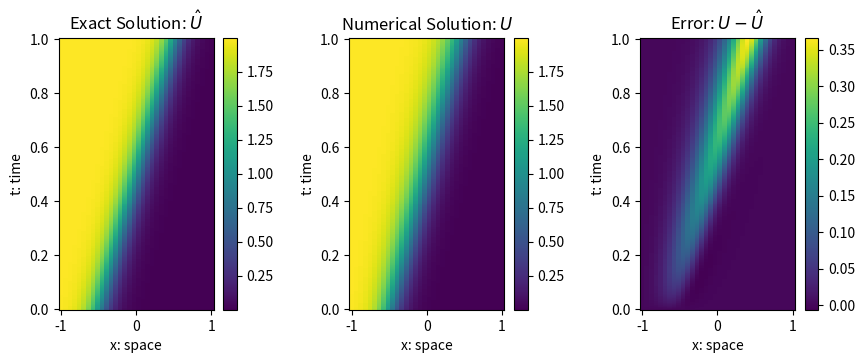

Python code for this plot: (Note: this script raises an exception after producing the figure.)
import numpy as np
import matplotlib.pyplot as plt

def solution_check(Tarr, u, x, eps, U_exact, plot=True,exact = True):

    # Computing the error 
    X,T_mesh = np.meshgrid(x,Tarr)

    uexact = U_exact(X,T_mesh,eps)

    # Computing error first
    err = uexact-u

    if plot == True:

        if exact:
            fig, axes = plt.subplots(1, 3, figsize=(10, 4))

            #cbar_fraction = 0.05
            ax = axes[0]
            cc = ax.pcolormesh(X, T_mesh, uexact)
            ax.set_title(r"Exact Solution: $\hat{U}$")
            ax.set_xlabel('x: space')
            ax.set_ylabel('t: time')
            fig.colorbar(cc, ax=ax)
            
            ax = axes[1]
            cc = ax.pcolormesh(X, T_mesh, u)
            ax.set_title(r"Numerical Solution: $U$")
            ax.set_xlabel('x: space')
            ax.set_ylabel('t: time')
            fig.colorbar(cc, ax=ax)

            ax = axes[2]
            cc = ax.pcolormesh(X, T_mesh, err)
            ax.set_title(r"Error: $U - \hat{U}$")
            ax.set_xlabel('x: space')
            ax.set_ylabel('t: time')
            fig.colorbar(cc, ax=ax)

        else:
            fig, ax = plt.subplots(1, 1, figsize=(10, 4))
            cbar_fraction = 0.05

            ax0 = ax.pcolormesh(X, T_mesh, u)
            ax.set_title("Numerical Solution")
            ax.set_xlabel("x")
            ax.set_ylabel("t")
            fig.colorbar(ax0, ax=ax, fraction=cbar_fraction)

        fig.subplots_adjust(wspace=0.5,bottom=0.2)
        plt.show()

    return err

def U_exact(x,t,eps):
    
    return -np.tanh((x+0.5-t)/(2*eps))+1

def U_initial(x,t,eps):
    
    return -np.sin(np.pi*x)

def forward_time_mix_space(t,U,eps,k,h,U_func):

    N = len(U)
    Unxt = np.zeros(N)

    DU = np.zeros(N-2)

    for i in range(1,len(U)-1):

        if U[i] > 0:
            DU[i-1] = (1/h)*(U[i]-U[i-1])
        elif U[i] < 0:
            DU[i-1] = (1/h)*(U[i+1]-U[i])


    Unxt[1:-1] = U[1:-1] + (eps*k/h**2) *(U[0:-2]-2*U[1:-1] + U[2:]) - k*(U[1:-1]*DU)

    Unxt[0] = U_func(-1,t,eps)
    Unxt[-1] = U_func(1,t,eps)

    return Unxt

def forward_higher_order(t,U,eps,k,h,U_func):

    N = len(U)
    Unxt = np.zeros(N)

    Unxt[1:-1] = U[1:-1] + (eps*k/h**2) *(U[0:-2]-2*U[1:-1] + U[2:]) - (k/h)*(U[1:-1]*(U[1:-1]-U[0:-2]))

    Unxt[0] = U_func(-1,t,eps)
    Unxt[-1] = U_func(1,t,eps)

    return Unxt

def solve_Burgers(T,m,eps,U_func):

    h = 2/(m+1)
    k = h**2
    U = np.zeros([int(np.ceil(T/k))+1,m+2])

    t = np.zeros(int(np.ceil(T/k))+1)
    j = 0

    x = np.linspace(-1,1,m+2)
    U[0,:] = U_func(x,0,eps)

    while t[j] < T:

        U[j+1,:] = forward_time_mix_space(t[j],U[j,:],eps,k,h,U_func)

        t[j+1] = t[j] + k
        j += 1

    return t,U,x,h


m = 2**5
Tarr, Uarr, x, h = solve_Burgers(1,m,0.1,U_exact)
err = solution_check(Tarr, Uarr, x, 0.1,U_exact, plot=True)

#%%

eps = 0.01/np.pi
T = 1.6037/np.pi
m = 1500+1
t,U,x,h = solve_Burgers(T,m,eps,U_initial)

#solution_check(t, U, x, eps, U_initial, exact = False)
x_zero_index = np.argsort(abs(x))[:3]
x_zero_index = np.sort(x_zero_index)
Dx_0_c = (U[-1,x_zero_index[2]]-U[-1,x_zero_index[0]])/(2*h)
Dx_0_f = (-U[-1,x_zero_index[1]]+U[-1,x_zero_index[2]])/h
Dx_0_b = (U[-1,x_zero_index[1]]-U[-1,x_zero_index[0]])/h

idx = np.sort(np.argsort(abs(x))[:5])
Usol = U[-1,:]
Dx_higher_stencil = (Usol[idx[0]]-8*Usol[idx[1]]+8*Usol[idx[3]]-Usol[idx[4]])/(12*h)

idx = np.sort(np.argsort(abs(x))[:7])
Usol = U[-1,:]
Dx_higher_stencil2 = (-Usol[idx[0]]+9*Usol[idx[1]]-45*Usol[idx[2]]+45*Usol[idx[4]]-9*Usol[idx[5]]+Usol[idx[6]])/(60*h)

print(Dx_0_b,Dx_0_c,Dx_0_f,Dx_higher_stencil,Dx_higher_stencil2)

plt.figure()
plt.plot(x,U[-1],"-o")
plt.show()

Debug = True




#%% Convergence 

T = 1.6037/np.pi
eps = 0.1
E = []
H = []

s = np.arange(6,10)
for s_i in s:

    # Compute solution and error
    m = 2**s_i - 1
    Tarr, Uarr, x, h = solve_Burgers(T,m,eps,U_exact)
    err = solution_check(Tarr, Uarr, x, eps,U_exact, plot=False)

    # append global error
    E.append(np.max(np.abs(err[-1])))
    
    # append mesh size´
    h = 2/(m+1)
    H.append(h)

ms = 14

a,b = np.polyfit(np.log(H),np.log(E),1)
print(a)
plt.figure()
plt.plot(np.log(H),np.log(E),"bo-",label="Empirical")
plt.plot(np.log(H),1*np.log(H)+3,"r-",label=r"$O(h)$")
plt.xlabel(r"$\log(h)$",fontsize=ms)
plt.ylabel(r"$\log\left(\Vert E^N \Vert_\infty \right)$",fontsize=ms)
plt.title(r"Convergence Test with $k=h^2$",fontsize=ms+1)
plt.legend(fontsize=ms-1)
plt.subplots_adjust(left=0.15,bottom=0.15)
plt.show()




    





